The GitHub repository tymfly7/Berth contains a labelled image folder "classify_yolo_data" with 2 categories: occupied, vacant. Examples follow, each with its label.

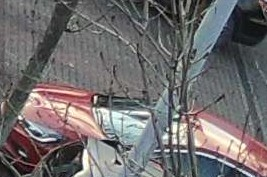
Label: vacant

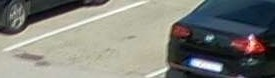
Label: vacant

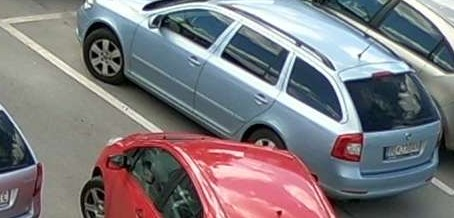
Label: occupied

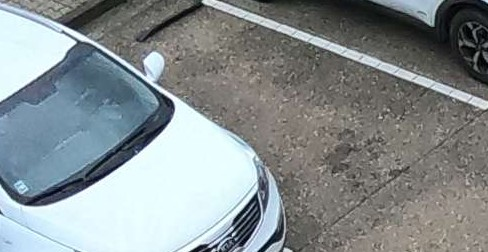
Label: vacant

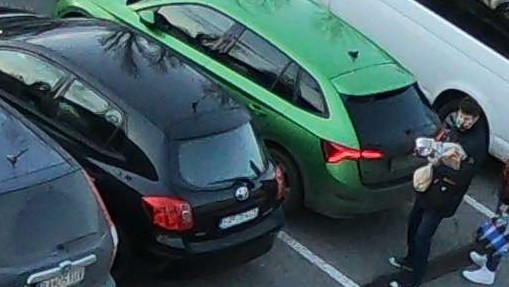
Label: occupied

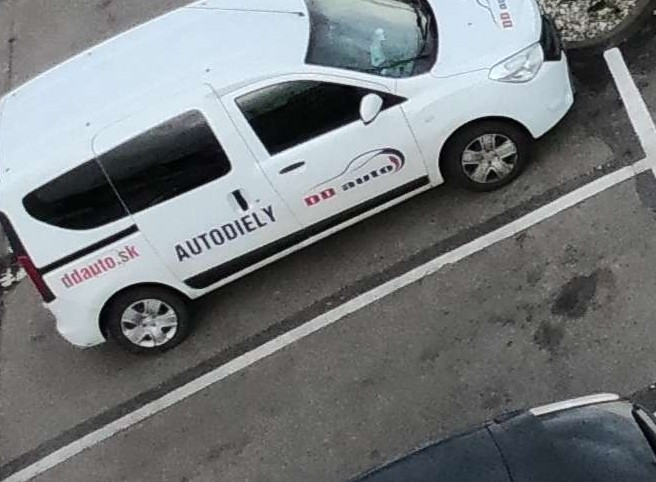
Label: occupied
